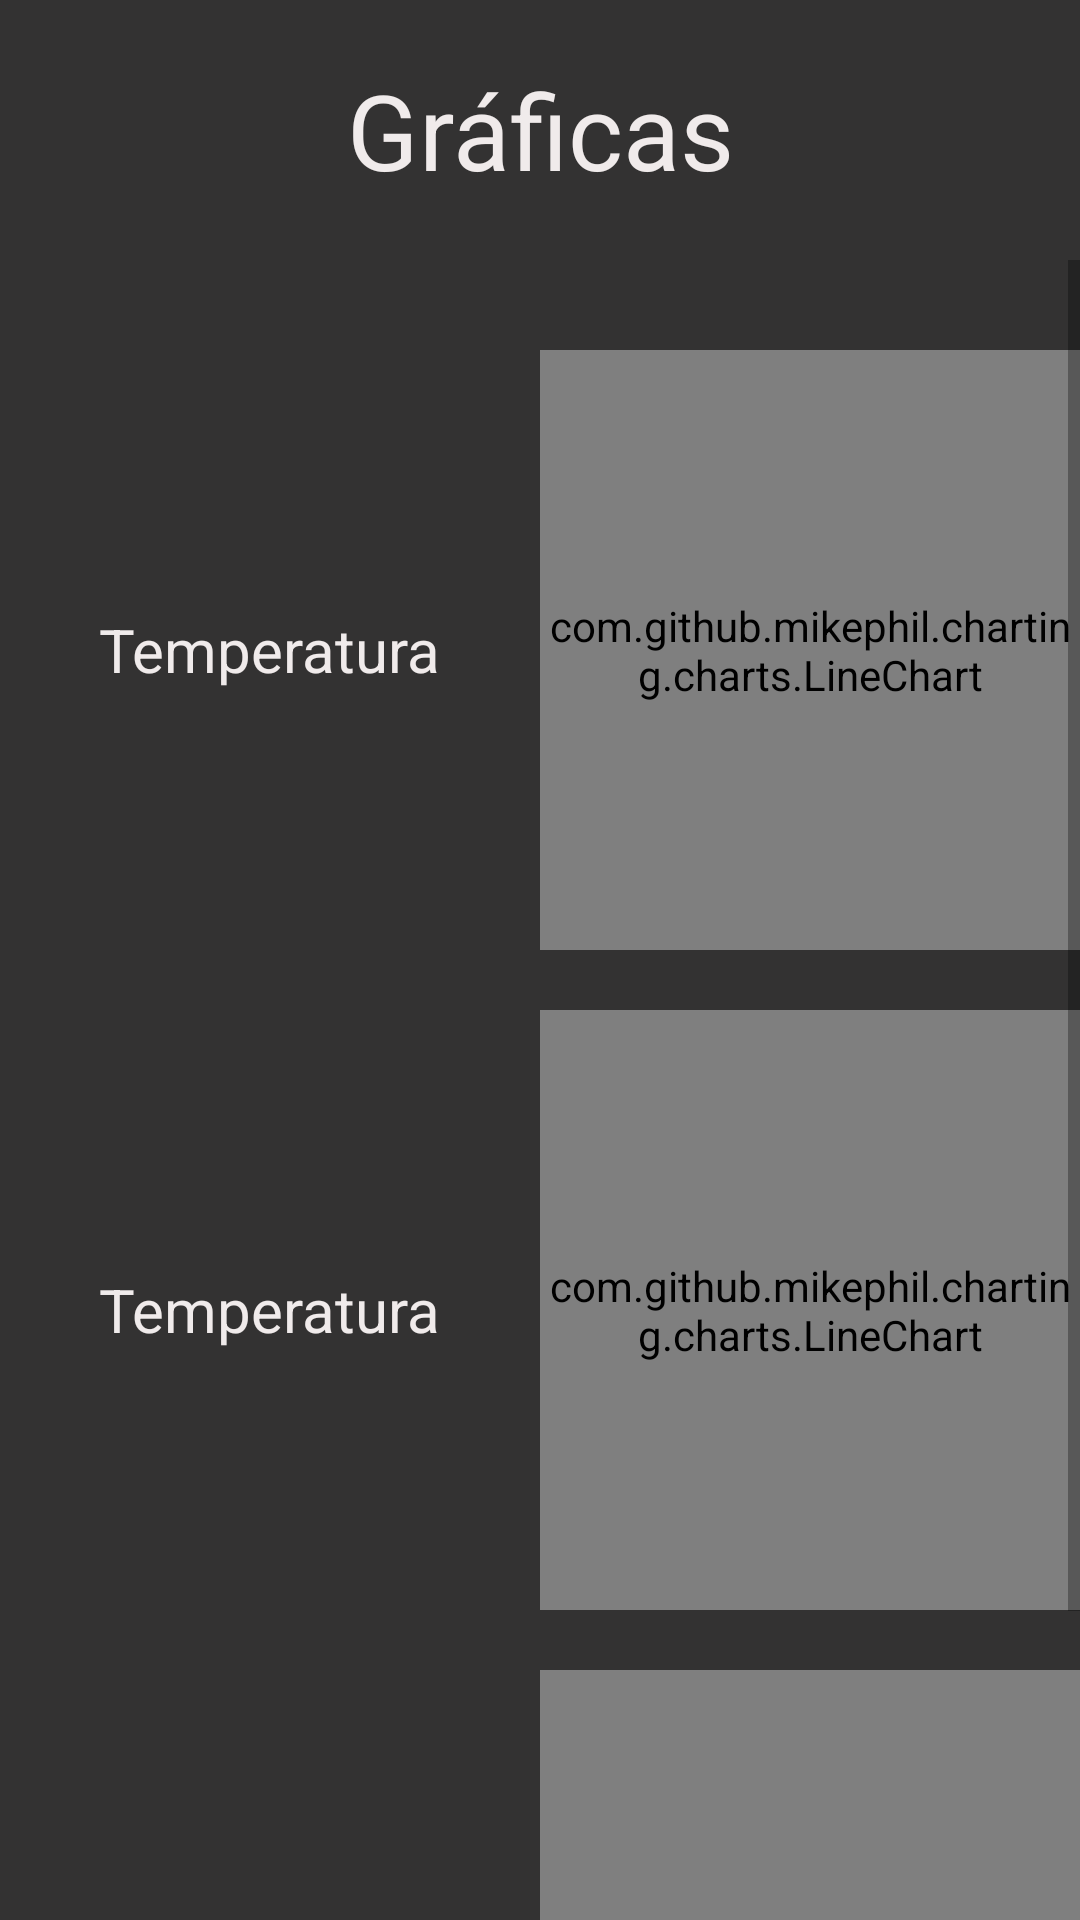

Write the Android layout XML for this screen, with the resource values it uses.
<!-- AndroidManifest.xml: application theme AppTheme.NoActionBar -->
<!-- res/layout/activity_graficas_information.xml -->
<?xml version="1.0" encoding="utf-8"?>
<LinearLayout
    xmlns:android="http://schemas.android.com/apk/res/android"
    android:layout_width="match_parent"
    android:layout_height="match_parent"
    android:orientation="vertical"
    android:background="@color/colorFondo">

    <LinearLayout
        android:layout_width="match_parent"
        android:layout_height="wrap_content"
        android:layout_marginTop="20dp"
        android:layout_marginBottom="20dp">

        <TextView
            android:id="@+id/titulo"
            android:layout_width="match_parent"
            android:layout_height="wrap_content"
            android:text="Gráficas"
            android:textSize="35sp"
            android:textColor="@color/colorLetra"
            android:gravity="center">

        </TextView>
    </LinearLayout>

    <ScrollView
        android:layout_width="fill_parent"
        android:layout_height="wrap_content">

        <LinearLayout
            android:layout_width="match_parent"
            android:layout_height="wrap_content"
            android:layout_marginTop="20dp"
            android:layout_marginBottom="20dp"
            android:orientation="vertical">

            
            <LinearLayout
                android:layout_width="match_parent"
                android:layout_height="wrap_content"
                android:orientation="horizontal"
                android:layout_marginTop="10dp"
                android:layout_marginBottom="10dp">
                
                <LinearLayout
                    android:layout_width="match_parent"
                    android:layout_height="match_parent"
                    android:gravity="center"
                    android:layout_weight="1">
                    <TextView
                        android:id="@+id/temperaturaG"
                        android:layout_width="wrap_content"
                        android:layout_height="wrap_content"
                        android:text="Temperatura"
                        android:textAlignment="viewStart"
                        android:textColor="@color/colorLetra"
                        android:textSize="20sp" />
                </LinearLayout>
                
                <LinearLayout
                    android:layout_width="match_parent"
                    android:layout_height="match_parent"
                    android:gravity="center"
                    android:layout_weight="1">

                    <com.github.mikephil.charting.charts.LineChart
                        android:id="@+id/graficaTemperatura"
                        android:layout_width="match_parent"
                        android:layout_height="200dp" />
                </LinearLayout>

            </LinearLayout>

            
            <LinearLayout
                android:layout_width="match_parent"
                android:layout_height="wrap_content"
                android:orientation="horizontal"
                android:layout_marginTop="10dp"
                android:layout_marginBottom="10dp">
                
                <LinearLayout
                    android:layout_width="match_parent"
                    android:layout_height="match_parent"
                    android:gravity="center"
                    android:layout_weight="1">
                    <TextView
                        android:id="@+id/humedadG"
                        android:layout_width="wrap_content"
                        android:layout_height="wrap_content"
                        android:text="Temperatura"
                        android:textAlignment="viewStart"
                        android:textColor="@color/colorLetra"
                        android:textSize="20sp" />
                </LinearLayout>
                
                <LinearLayout
                    android:layout_width="match_parent"
                    android:layout_height="match_parent"
                    android:gravity="center"
                    android:layout_weight="1">

                    <com.github.mikephil.charting.charts.LineChart
                        android:id="@+id/graficaHumedad"
                        android:layout_width="match_parent"
                        android:layout_height="200dp" />
                </LinearLayout>

            </LinearLayout>

            
            <LinearLayout
                android:layout_width="match_parent"
                android:layout_height="wrap_content"
                android:orientation="horizontal"
                android:layout_marginTop="10dp"
                android:layout_marginBottom="10dp">
                
                <LinearLayout
                    android:layout_width="match_parent"
                    android:layout_height="match_parent"
                    android:gravity="center"
                    android:layout_weight="1">
                    <TextView
                        android:id="@+id/presionG"
                        android:layout_width="wrap_content"
                        android:layout_height="wrap_content"
                        android:text="Presion"
                        android:textAlignment="viewStart"
                        android:textColor="@color/colorLetra"
                        android:textSize="20sp" />
                </LinearLayout>
                
                <LinearLayout
                    android:layout_width="match_parent"
                    android:layout_height="match_parent"
                    android:gravity="center"
                    android:layout_weight="1">

                    <com.github.mikephil.charting.charts.LineChart
                        android:id="@+id/graficaPresion"
                        android:layout_width="match_parent"
                        android:layout_height="200dp" />
                </LinearLayout>

            </LinearLayout>

        </LinearLayout>

    </ScrollView>

</LinearLayout>
<!-- resources referenced by this layout -->
<resources>
  <color name="colorFondo"> #333232</color>
  <color name="colorLetra"> #F0EBEB</color>
  <style name="AppTheme.NoActionBar" parent="Theme.AppCompat.Light.DarkActionBar">
          
          <item name="colorPrimary">@color/colorPrimary</item>
          <item name="colorPrimaryDark">@color/colorPrimaryDark</item>
          <item name="colorAccent">@color/colorAccent</item>
          <item name="windowActionBar">false</item>
          <item name="windowNoTitle">true</item>
          <item name="android:windowFullscreen">true</item>
      </style>
  <color name="colorPrimary">#008577</color>
  <color name="colorPrimaryDark">#00574B</color>
  <color name="colorAccent">#D81B60</color>
</resources>
